Labelled photos from "data", an image-classification folder in DeepLearner7/Hand-Gesture-Recognition. The possible labels are: closed hand, one finger, open palm.

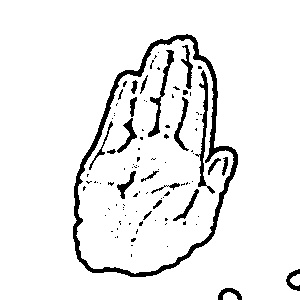
Label: open palm

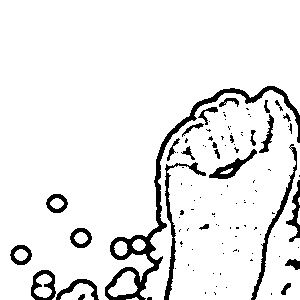
Label: closed hand

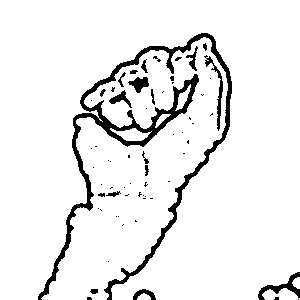
Label: closed hand

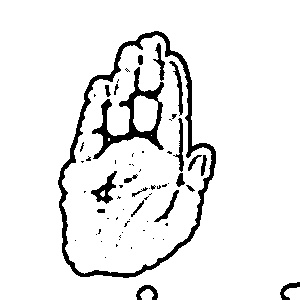
Label: open palm

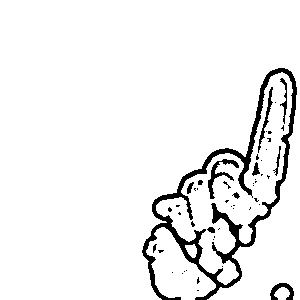
Label: one finger

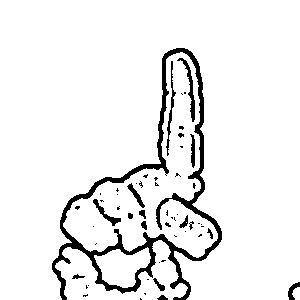
Label: one finger
